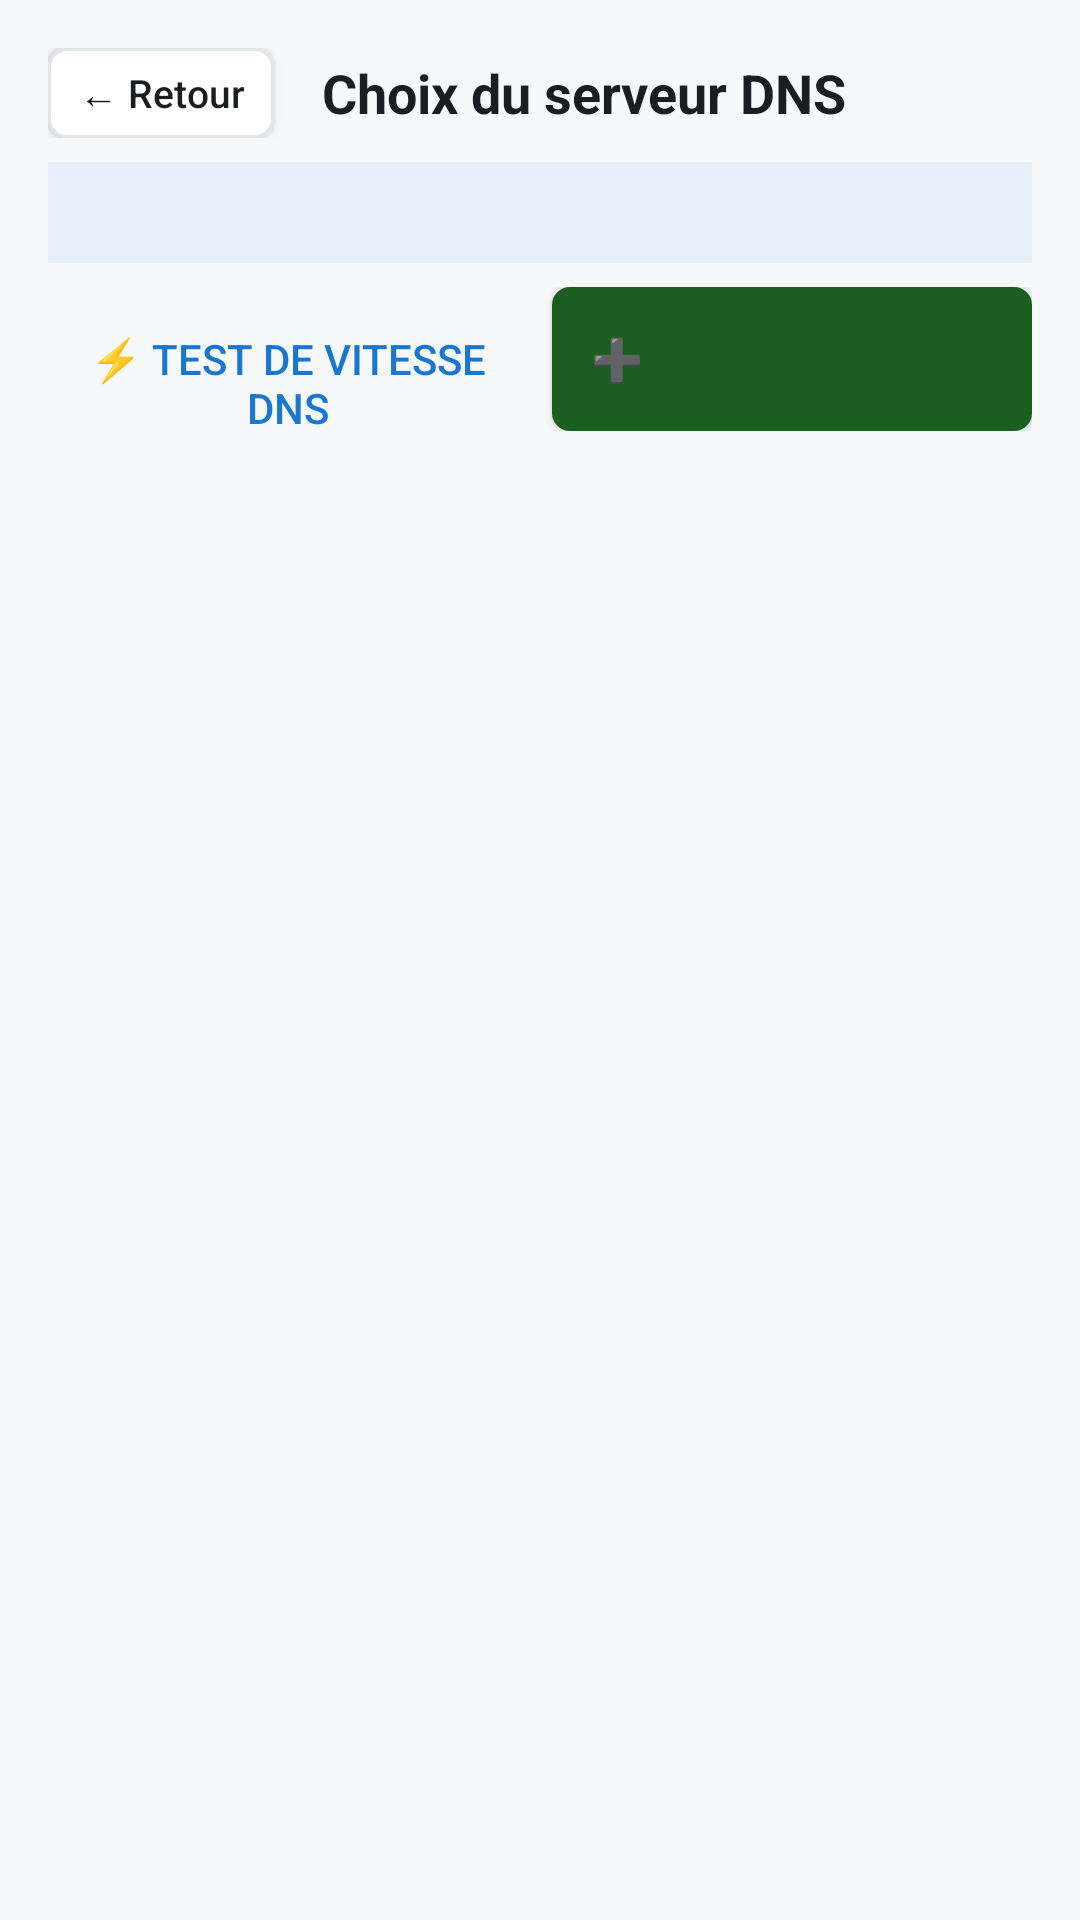

Produce the Android XML layout that renders to this screen, including the resource entries it uses.
<!-- AndroidManifest.xml: application theme Theme.PerfectDNSChanger -->
<!-- res/layout/activity_dns_selection.xml -->
<?xml version="1.0" encoding="utf-8"?>
<LinearLayout xmlns:android="http://schemas.android.com/apk/res/android"
    android:layout_width="match_parent"
    android:layout_height="match_parent"
    android:orientation="vertical"
    android:background="@color/pdm_background"
    android:padding="16dp">

    <LinearLayout android:layout_width="match_parent" android:layout_height="wrap_content" android:orientation="horizontal" android:gravity="center_vertical" android:layout_marginBottom="8dp">
        <Button android:id="@+id/btnBack" style="@style/PDMBackButton" android:layout_width="wrap_content" android:layout_height="wrap_content" android:text="@string/back_arrow" android:nextFocusDown="@id/btnSpeedtest"/>
        <TextView android:layout_width="0dp" android:layout_height="wrap_content" android:layout_weight="1" android:layout_marginStart="16dp" android:text="@string/choose_dns_server" android:textColor="@color/pdm_text_primary" android:textSize="18sp" android:textStyle="bold"/>
    </LinearLayout>
    
    <TextView
        android:id="@+id/tvMethodInfo"
        android:layout_width="match_parent"
        android:layout_height="wrap_content"
        android:text=""
        android:textColor="@color/pdm_accent_alt"
        android:textSize="13sp"
        android:layout_marginBottom="8dp"
        android:padding="8dp"
        android:background="@color/pdm_tint_info" />

    <LinearLayout
        android:layout_width="match_parent"
        android:layout_height="wrap_content"
        android:orientation="horizontal"
        android:layout_marginBottom="8dp">

        <Button
            android:id="@+id/btnSpeedtest"
            android:layout_width="0dp"
            android:layout_height="wrap_content"
            android:layout_weight="1"
            android:text="@string/dns_speedtest_shortcut"
            android:textColor="@color/pdm_accent_alt"
            android:background="@drawable/pdm_btn_info"
            android:foreground="@drawable/btn_focus_foreground"
            android:focusable="true"
            android:layout_marginEnd="8dp"
            android:nextFocusRight="@id/btnAddProfile"
            android:nextFocusUp="@id/btnBack"
            android:nextFocusDown="@id/rvDnsList" />

        <Button
            android:id="@+id/btnAddProfile"
            android:layout_width="0dp"
            android:layout_height="wrap_content"
            android:layout_weight="1"
            android:text="@string/add_new_profile"
            android:textColor="@color/pdm_accent"
            android:background="@drawable/pdm_btn_primary"
            android:foreground="@drawable/btn_focus_foreground"
            android:focusable="true"
            android:nextFocusLeft="@id/btnSpeedtest"
            android:nextFocusUp="@id/btnBack"
            android:nextFocusDown="@id/rvDnsList" />
    </LinearLayout>

    <androidx.recyclerview.widget.RecyclerView
        android:id="@+id/rvDnsList"
        android:layout_width="match_parent"
        android:layout_height="0dp"
        android:layout_weight="1"
        android:scrollbars="vertical"
        android:descendantFocusability="afterDescendants" />

</LinearLayout>
<!-- resources referenced by this layout -->
<resources>
  <color name="pdm_accent">#1B5E20</color>
  <color name="pdm_accent_alt">#1976D2</color>
  <color name="pdm_background">#F7F8FA</color>
  <color name="pdm_text_primary">#1A1D22</color>
  <color name="pdm_tint_info">#141976D2</color>
  <!-- drawable btn_focus_foreground (drawable) -->
  <?xml version="1.0" encoding="utf-8"?>
  <selector xmlns:android="http://schemas.android.com/apk/res/android">
      <item android:state_focused="true">
          <shape android:shape="rectangle">
              <stroke android:width="3dp" android:color="@color/pdm_accent" />
              <solid android:color="@android:color/transparent" />
              <corners android:radius="6dp" />
          </shape>
      </item>
      <item>
          <shape android:shape="rectangle">
              <solid android:color="@android:color/transparent" />
              <corners android:radius="6dp" />
          </shape>
      </item>
  </selector>
  <string name="add_new_profile">➕ NOUVEAU PROFIL</string>
  <string name="back_arrow">← Retour</string>
  <string name="choose_dns_server">Choix du serveur DNS</string>
  <string name="dns_speedtest_shortcut">⚡ Test de vitesse DNS</string>
  <style name="PDMBackButton" parent="Widget.AppCompat.Button">
          <item name="android:background">@drawable/focusable_item_background</item>
          <item name="android:foreground">@drawable/btn_focus_foreground</item>
          <item name="android:textColor">@color/pdm_text_primary</item>
          <item name="android:textSize">13sp</item>
          <item name="android:textAllCaps">false</item>
          <item name="android:fontFamily">sans-serif-medium</item>
          <item name="android:paddingLeft">10dp</item>
          <item name="android:paddingRight">10dp</item>
          <item name="android:paddingTop">6dp</item>
          <item name="android:paddingBottom">6dp</item>
          <item name="android:minWidth">0dp</item>
          <item name="android:minHeight">0dp</item>
          <item name="android:focusable">true</item>
      </style>
  <color name="pdm_accent_pressed">#0E3D13</color>
  <color name="pdm_text_secondary">#5E6673</color>
  <color name="pdm_text_disabled">#A8B0BC</color>
  <style name="PDMAlertDialog" parent="Theme.AppCompat.DayNight.Dialog.Alert">
          <item name="android:background">@color/pdm_surface_elevated</item>
          <item name="android:windowBackground">@drawable/pdm_dialog_bg</item>
          <item name="android:textColorPrimary">@color/pdm_text_primary</item>
          <item name="android:textColorSecondary">@color/pdm_text_secondary</item>
          <item name="colorAccent">@color/pdm_accent</item>
          <item name="colorControlActivated">@color/pdm_accent</item>
          <item name="android:colorControlNormal">@color/pdm_text_secondary</item>
      </style>
  <color name="pdm_toggle_off">#9AA0A6</color>
  <color name="pdm_surface">#FFFFFF</color>
  <color name="pdm_surface_pressed">#E8EBF0</color>
  <color name="pdm_surface_elevated">#EEF1F5</color>
  <color name="pdm_border">#E2E5EA</color>
  <!-- drawable pdm_dialog_bg (drawable) -->
  <?xml version="1.0" encoding="utf-8"?>
  <shape xmlns:android="http://schemas.android.com/apk/res/android"
      android:shape="rectangle">
      <solid android:color="@color/pdm_surface_elevated" />
      <stroke android:width="1dp" android:color="@color/pdm_border" />
      <corners android:radius="12dp" />
  </shape>
</resources>
